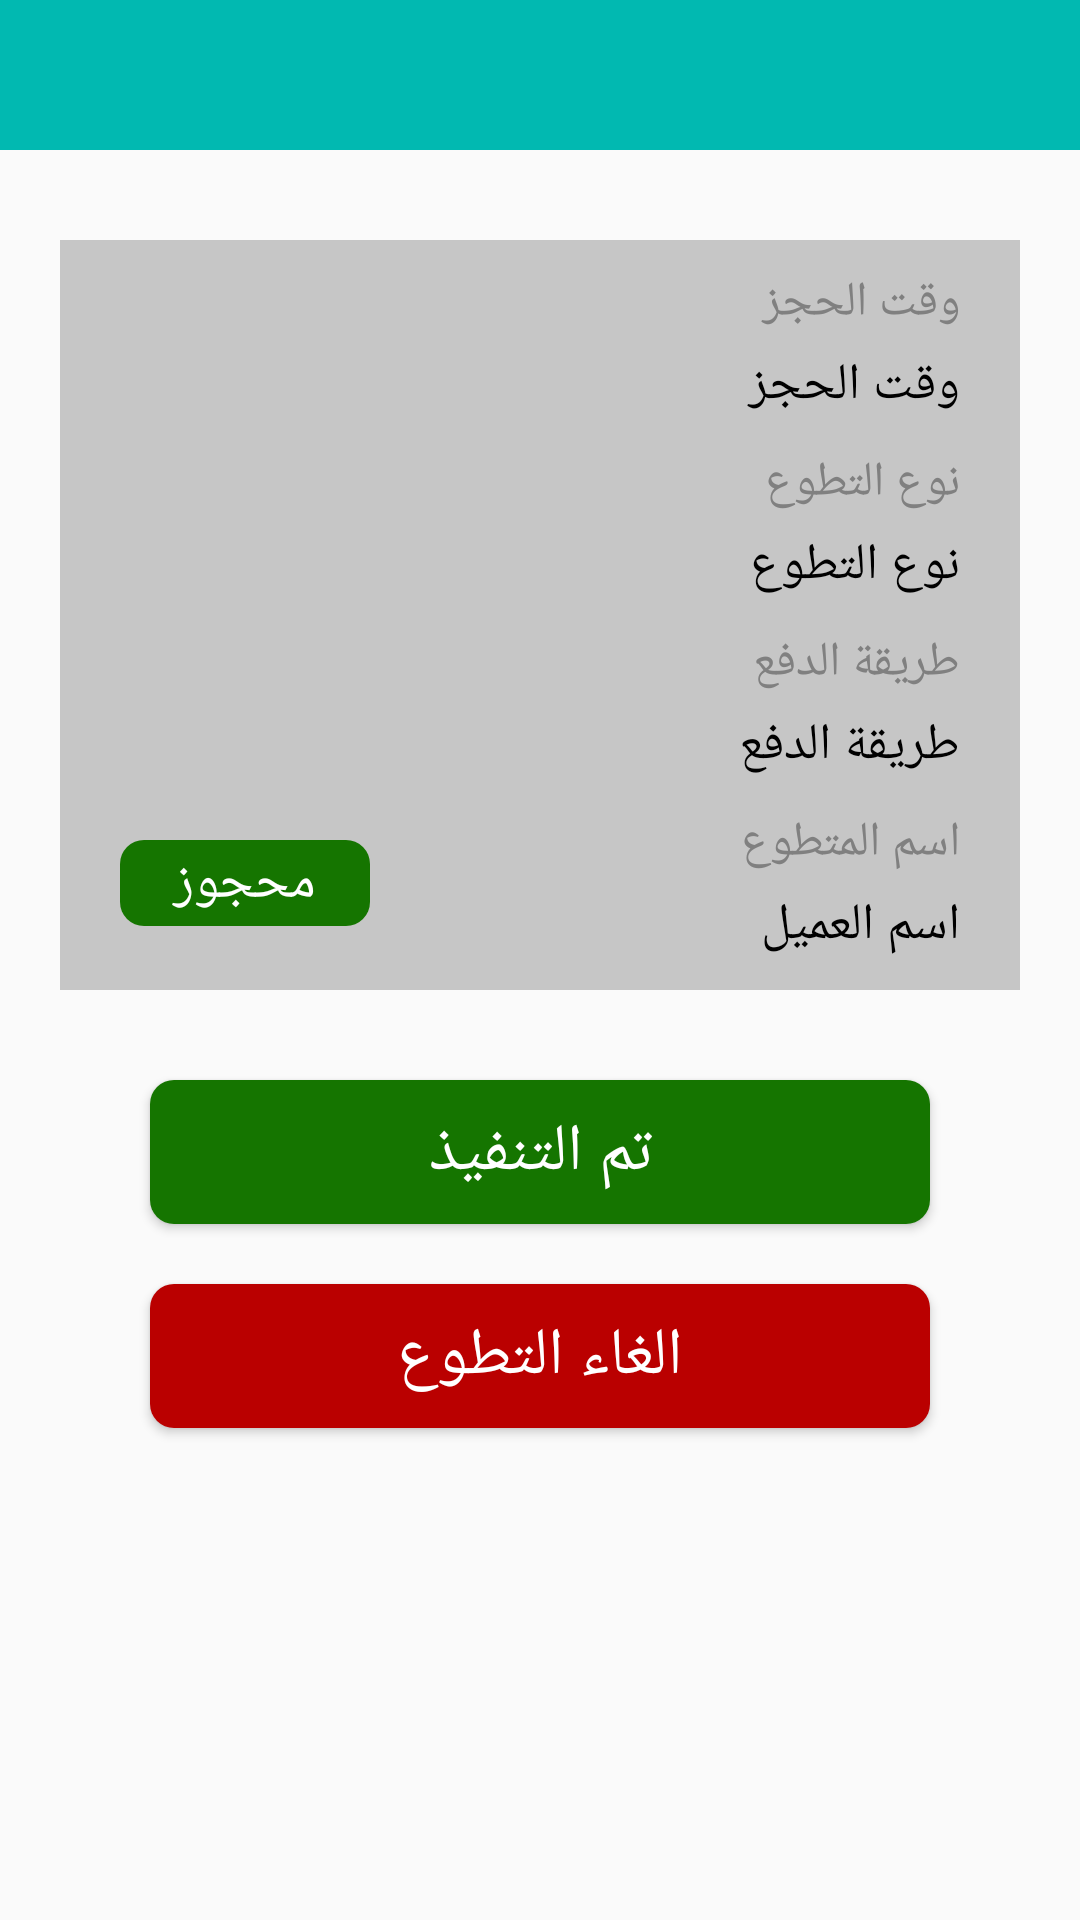

Write the Android layout XML for this screen, with the resource values it uses.
<!-- AndroidManifest.xml: application theme AppTheme -->
<!-- res/layout/infon_tabaro3.xml -->
<?xml version="1.0" encoding="utf-8"?>
<RelativeLayout xmlns:android="http://schemas.android.com/apk/res/android"
    xmlns:app="http://schemas.android.com/apk/res-auto"
    xmlns:tools="http://schemas.android.com/tools"
    tools:context=".Admin.Motabara_data.InfonTabaro3"
    android:layout_width="match_parent"
    android:layout_height="match_parent">

    <androidx.appcompat.widget.Toolbar
        android:layout_width="match_parent"
        android:layout_height="50dp"
        android:id="@+id/toolbar"
        android:background="#01b9b1"
        android:theme="@style/ThemeOverlay.AppCompat.Dark.ActionBar"
        app:popupTheme="@style/Theme.AppCompat.Light"/>

    <RelativeLayout
        android:id="@+id/re"
        android:layout_width="match_parent"
        android:layout_height="wrap_content"
        android:layout_below="@+id/toolbar"
        android:layout_alignParentStart="true"
        android:layout_alignParentEnd="true"
        android:layout_marginStart="20dp"
        android:layout_marginTop="30dp"
        android:layout_marginEnd="20dp"
        android:background="#C6C6C6"
        android:padding="10dp">

        <ImageView
            android:id="@+id/imageLogo"
            android:layout_width="250px"
            android:layout_height="wrap_content"
            android:layout_alignParentLeft="true"
            android:layout_alignParentTop="true"
            android:layout_marginStart="10dp"
            android:layout_marginTop="180dp"
            android:layout_marginEnd="10dp" />

        <TextView
            android:id="@+id/state"
            android:layout_width="wrap_content"
            android:layout_height="wrap_content"
            android:layout_below="@+id/imageLogo"
            android:layout_alignStart="@+id/imageLogo"
            android:layout_alignEnd="@+id/imageLogo"
            android:layout_marginTop="10dp"
            android:background="@drawable/background_hagz_green"
            android:gravity="center"
            android:padding="2dp"
            android:text="محجوز"
            android:textColor="#FFFFFF"
            android:textSize="18sp" />

        <TextView
            android:id="@+id/d"
            android:layout_width="wrap_content"
            android:layout_height="wrap_content"
            android:layout_alignParentTop="true"
            android:layout_alignParentRight="true"
            android:layout_marginStart="10dp"
            android:layout_marginEnd="10dp"
            android:layout_toEndOf="@+id/imageLogo"
            android:text="وقت الحجز"
            android:textAlignment="textStart"
            android:textColor="#808080"
            android:textSize="16sp" />

        <TextView
            android:id="@+id/data_time_hagz"
            android:layout_width="wrap_content"
            android:layout_height="wrap_content"
            android:layout_below="@+id/d"
            android:layout_alignParentRight="true"
            android:layout_marginStart="10dp"
            android:layout_marginTop="5dp"
            android:layout_marginEnd="10dp"
            android:layout_toRightOf="@+id/imageLogo"
            android:text="وقت الحجز"
            android:textAlignment="textStart"
            android:textColor="#000000"
            android:textSize="17sp" />

        <TextView
            android:id="@+id/l"
            android:layout_width="wrap_content"
            android:layout_height="wrap_content"
            android:layout_below="@+id/data_time_hagz"
            android:layout_alignParentRight="true"
            android:layout_marginStart="10dp"
            android:layout_marginTop="10dp"
            android:layout_marginEnd="10dp"
            android:layout_toEndOf="@+id/imageLogo"
            android:text="نوع التطوع"
            android:textAlignment="textStart"
            android:textColor="#808080"
            android:textSize="16sp" />

        <TextView
            android:id="@+id/kind_tabara3"
            android:layout_width="wrap_content"
            android:layout_height="wrap_content"
            android:layout_below="@+id/l"
            android:layout_alignParentRight="true"
            android:layout_marginStart="10dp"
            android:layout_marginTop="5dp"
            android:layout_marginEnd="10dp"
            android:layout_toEndOf="@+id/imageLogo"
            android:text="نوع التطوع"
            android:textAlignment="textStart"
            android:textColor="#000000"
            android:textSize="17sp" />

        <TextView
            android:id="@+id/s"
            android:layout_width="wrap_content"
            android:layout_height="wrap_content"
            android:layout_below="@+id/kind_tabara3"
            android:layout_alignParentRight="true"
            android:layout_marginStart="10dp"
            android:layout_marginTop="10dp"
            android:layout_marginEnd="10dp"
            android:layout_toEndOf="@+id/imageLogo"
            android:text="طريقة الدفع"
            android:textAlignment="textStart"
            android:textColor="#808080"
            android:textSize="16sp" />

        <TextView
            android:id="@+id/kind_withdraw"
            android:layout_width="wrap_content"
            android:layout_height="wrap_content"
            android:layout_below="@+id/s"
            android:layout_alignParentRight="true"
            android:layout_marginStart="10dp"
            android:layout_marginTop="5dp"
            android:layout_marginEnd="10dp"
            android:layout_toEndOf="@+id/imageLogo"
            android:text="طريقة الدفع"
            android:textAlignment="textStart"
            android:textColor="#000000"
            android:textSize="17sp" />

        <TextView
            android:id="@+id/j"
            android:layout_width="wrap_content"
            android:layout_height="wrap_content"
            android:layout_below="@+id/kind_withdraw"
            android:layout_alignParentRight="true"
            android:layout_marginStart="10dp"
            android:layout_marginTop="10dp"
            android:layout_marginEnd="10dp"
            android:layout_toEndOf="@+id/imageLogo"
            android:text="اسم المتطوع"
            android:textAlignment="textStart"
            android:textColor="#808080"
            android:textSize="16sp" />

        <TextView
            android:id="@+id/name_user"
            android:layout_width="wrap_content"
            android:layout_height="wrap_content"
            android:layout_below="@+id/j"
            android:layout_alignParentRight="true"
            android:layout_marginStart="10dp"
            android:layout_marginTop="5dp"
            android:layout_marginEnd="10dp"
            android:layout_toEndOf="@+id/imageLogo"
            android:text="اسم العميل"
            android:textAlignment="textStart"
            android:textColor="#000000"
            android:textSize="17sp" />

    </RelativeLayout>

    <LinearLayout
        android:id="@+id/rere"
        android:layout_width="match_parent"
        android:layout_height="wrap_content"
        android:layout_below="@+id/re"
        android:layout_alignParentStart="true"
        android:layout_alignParentEnd="true"
        android:layout_marginEnd="20dp"
        android:layout_marginTop="10dp"
        android:layout_marginStart="20dp"
        android:orientation="vertical"
        android:padding="10dp">

        <Button
            android:id="@+id/done"
            android:textSize="22sp"
            android:text="تم التنفيذ"
            android:textColor="@color/white"
            android:layout_marginEnd="20dp"
            android:layout_marginStart="20dp"
            android:layout_marginTop="10dp"
            android:layout_marginBottom="10dp"
            android:fontFamily="@font/roboto_medium"
            android:background="@drawable/background_hagz_green"
            android:layout_width="match_parent"
            android:layout_height="wrap_content"/>

        <Button
            android:id="@+id/cancel"
            android:textSize="22sp"
            android:text="الغاء التطوع"
            android:textColor="@color/white"
            android:layout_marginEnd="20dp"
            android:layout_marginStart="20dp"
            android:layout_marginTop="10dp"
            android:layout_marginBottom="10dp"
            android:fontFamily="@font/roboto_medium"
            android:background="@drawable/background_hagz_red"
            android:layout_width="match_parent"
            android:layout_height="wrap_content"/>

    </LinearLayout>

</RelativeLayout>
<!-- resources referenced by this layout -->
<resources>
  <color name="white">#ffffff</color>
  <!-- drawable background_hagz_green (drawable) -->
  <?xml version="1.0" encoding="utf-8"?>
  <shape android:shape="rectangle" xmlns:android="http://schemas.android.com/apk/res/android">
  
  
      <corners
          android:radius="8sp"
          />
      <gradient
          android:startColor="#157500"
          android:endColor="#157500"
          android:angle="45"/>
  </shape>
  <!-- drawable background_hagz_red (drawable) -->
  <?xml version="1.0" encoding="utf-8"?>
  <shape android:shape="rectangle" xmlns:android="http://schemas.android.com/apk/res/android">
  
  
      <corners
          android:radius="8sp"
          />
      <gradient
          android:startColor="#BA0000"
          android:endColor="#BA0000"
          android:angle="45"/>
  </shape>
  <style name="AppTheme" parent="Theme.AppCompat.Light.DarkActionBar">
          
          <item name="colorPrimary">@color/colorPrimary</item>
          <item name="colorPrimaryDark">@color/colorPrimaryDark</item>
          <item name="colorAccent">@color/colorAccent</item>
      </style>
  <color name="colorPrimary">#01b9b1</color>
  <color name="colorPrimaryDark">#01b9b1</color>
  <color name="colorAccent">@android:color/darker_gray</color>
</resources>
